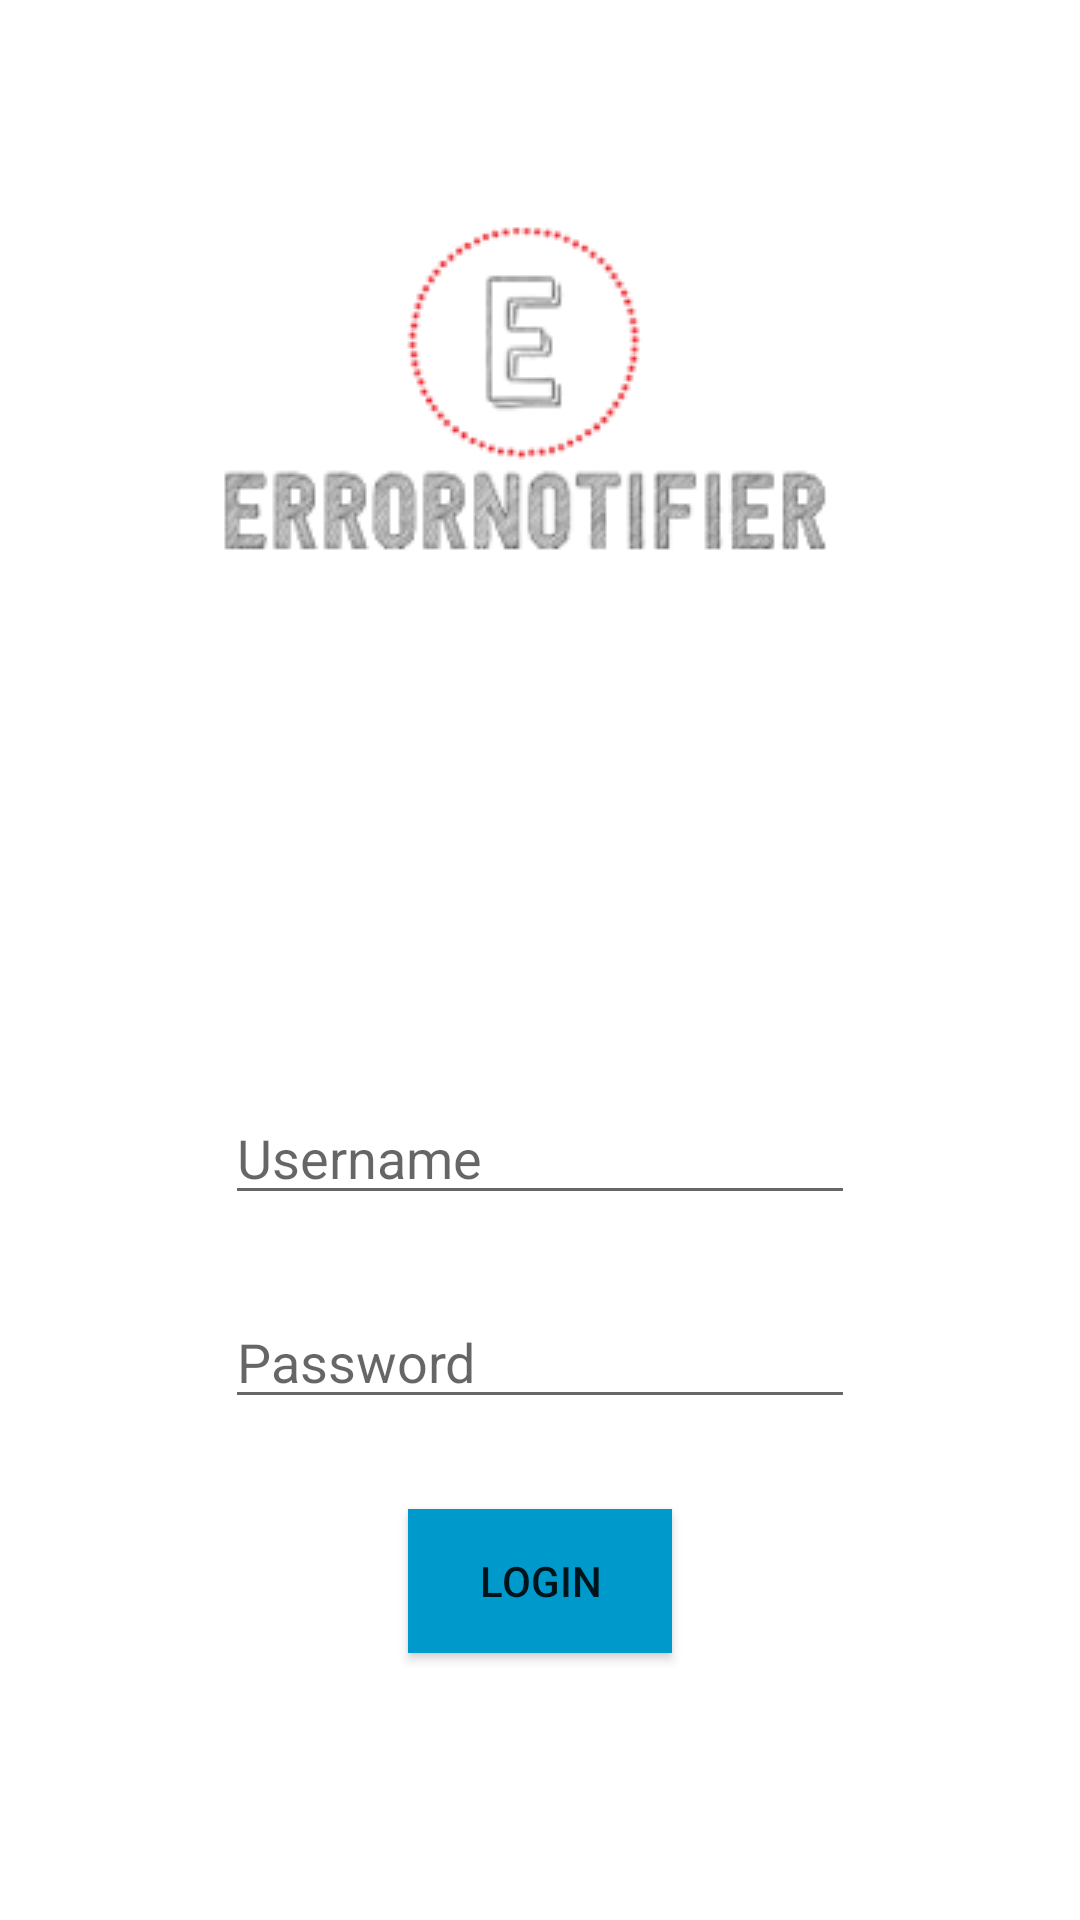

Android layout source for this screen:
<!-- AndroidManifest.xml: application theme AppTheme -->
<!-- res/layout/activity_login.xml -->
<?xml version="1.0" encoding="utf-8"?>
<android.widget.RelativeLayout xmlns:android="http://schemas.android.com/apk/res/android"
    xmlns:app="http://schemas.android.com/apk/res-auto"
    xmlns:tools="http://schemas.android.com/tools"
    android:layout_width="match_parent"
    android:layout_height="match_parent"
    android:background="@android:color/white"
    tools:context="air.errornotifier.LoginActivity">

    <EditText
        android:id="@+id/txtPassword"
        android:layout_width="wrap_content"
        android:layout_height="wrap_content"
        android:layout_above="@+id/btnLogin"
        android:layout_centerHorizontal="true"
        android:layout_marginBottom="30dp"
        android:ems="10"
        android:hint="Password"
        android:inputType="textPassword" />

    <EditText
        android:id="@+id/txtUsername"
        android:layout_width="wrap_content"
        android:layout_height="wrap_content"
        android:layout_alignBottom="@+id/txtPassword"
        android:layout_alignStart="@+id/txtPassword"
        android:layout_marginBottom="68dp"
        android:ems="10"
        android:hint="Username"
        android:inputType="textPersonName" />

    <Button
        android:id="@+id/btnLogin"
        android:layout_width="wrap_content"
        android:layout_height="wrap_content"
        android:layout_alignParentBottom="true"
        android:layout_centerHorizontal="true"
        android:layout_marginBottom="89dp"
        android:background="@android:color/holo_blue_dark"
        android:onClick="prijava"
        android:text="Login" />

    <ImageView
        android:id="@+id/picLogo"
        android:layout_width="match_parent"
        android:layout_height="wrap_content"
        android:layout_alignParentStart="true"
        android:layout_alignParentTop="true"
        android:layout_marginTop="44dp"
        android:background="@android:color/white"
        app:srcCompat="@drawable/logo" />

</android.widget.RelativeLayout>
<!-- resources referenced by this layout -->
<resources>
  <!-- drawable logo: png bitmap (drawable, 12093 bytes) -->
  <style name="AppTheme" parent="Theme.AppCompat.Light.NoActionBar">
          
          <item name="colorPrimary">@color/colorPrimary</item>
          <item name="colorPrimaryDark">@color/colorPrimaryDark</item>
          <item name="colorAccent">@color/colorAccent</item>
      </style>
  
      //Stil za AlertDialog
  <color name="colorPrimary">#24cbf9</color>
  <color name="colorPrimaryDark">#24cbf9</color>
  <color name="colorAccent">#ffffff</color>
</resources>
